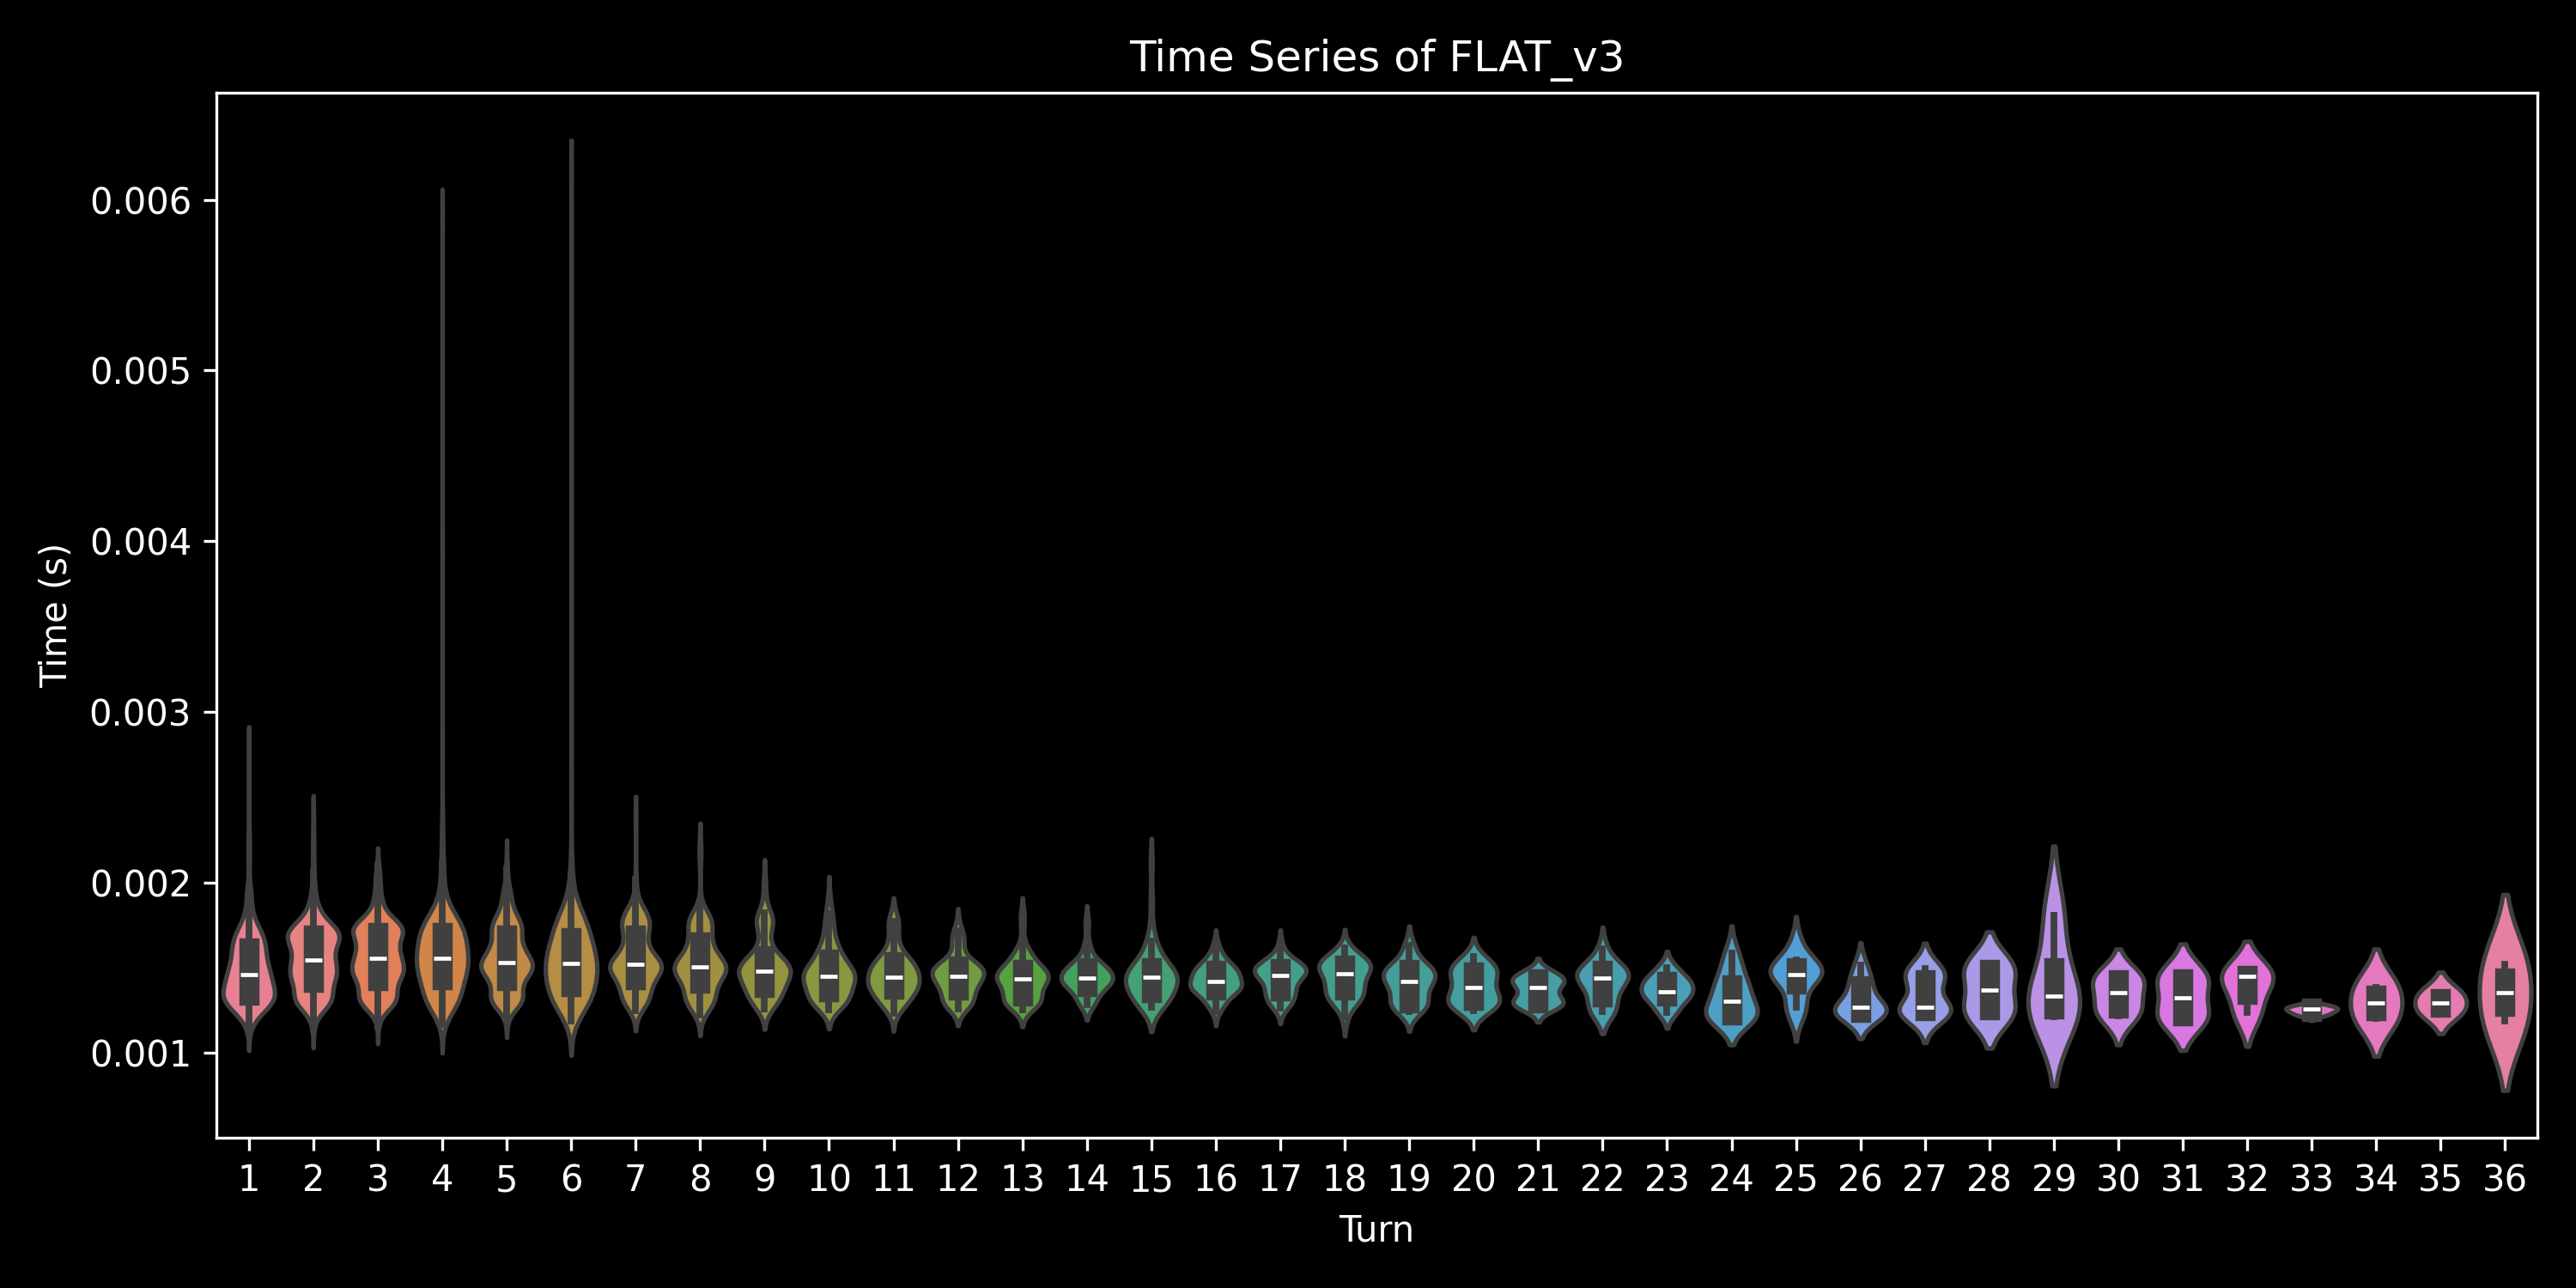

Values plotted in this chart, from the file beside it:
, 0, 1, 2, 3, 4, 5, 6, 7, 8, 9, 10, 11, 12, 13, 14, 15, 16, 17, 18, 19, 20, 21, 22
0.0, , , , 0.00209, , , , , , , , , , , , , , , , , , , 
1.0, 0.001406, 0.001315, 0.00153, 0.001426, 0.00127, 0.001296, 0.001294, 0.001293, , , , , , , , , , , , , , , 
2.0, 0.001235, 0.001312, 0.00132, 0.001581, 0.001275, 0.001275, 0.001247, 0.001325, 0.001321, , , , , , , , , , , , , , 
3.0, 0.001459, 0.001295, 0.001387, 0.001295, , , , , , , , , , , , , , , , , , , 
4.0, 0.00125, 0.001233, 0.001282, 0.001294, , , , , , , , , , , , , , , , , , , 
5.0, 0.001368, 0.001513, 0.001366, 0.001385, 0.001409, 0.001339, 0.001473, 0.001327, 0.001348, 0.001415, 0.001435, , , , , , , , , , , , 
6.0, 0.001488, 0.001614, 0.00133, 0.001542, 0.001297, 0.001351, , , , , , , , , , , , , , , , , 
7.0, 0.001317, 0.001306, 0.001489, 0.001386, 0.001594, 0.001465, 0.001413, , , , , , , , , , , , , , , , 
8.0, 0.001332, 0.001434, 0.001506, 0.001332, 0.001518, 0.001338, 0.001343, 0.001354, , , , , , , , , , , , , , , 
9.0, 0.001583, 0.001522, 0.001436, 0.00132, 0.001353, 0.001403, , , , , , , , , , , , , , , , , 
10.0, 0.001297, 0.001519, 0.001394, 0.001386, 0.00173, , , , , , , , , , , , , , , , , , 
11.0, 0.001293, 0.001524, 0.00152, 0.00152, , , , , , , , , , , , , , , , , , , 
12.0, 0.001359, 0.001575, 0.001375, 0.001354, 0.001395, 0.001546, , , , , , , , , , , , , , , , , 
13.0, 0.001487, 0.001443, 0.001332, 0.001304, , , , , , , , , , , , , , , , , , , 
14.0, 0.001325, 0.001442, 0.001535, 0.001358, 0.001298, , , , , , , , , , , , , , , , , , 
15.0, 0.001359, 0.001513, 0.001273, 0.001564, 0.001558, , , , , , , , , , , , , , , , , , 
16.0, 0.001358, 0.001564, 0.001333, 0.001426, 0.00134, , , , , , , , , , , , , , , , , , 
17.0, 0.001528, 0.001337, 0.001311, 0.001589, , , , , , , , , , , , , , , , , , , 
18.0, 0.001351, 0.001591, 0.001353, 0.001488, , , , , , , , , , , , , , , , , , , 
19.0, 0.001393, 0.001278, 0.001282, 0.001319, 0.001418, , , , , , , , , , , , , , , , , , 
20.0, 0.00133, 0.001396, 0.001373, 0.001304, 0.001295, , , , , , , , , , , , , , , , , , 
21.0, 0.001331, 0.00151, 0.001416, 0.001528, 0.001408, 0.001404, , , , , , , , , , , , , , , , , 
22.0, 0.001662, 0.001507, 0.001531, 0.00131, 0.001451, 0.001326, 0.001351, 0.001381, 0.001379, 0.001557, 0.001533, 0.001312, 0.001309, , , , , , , , , , 
23.0, 0.001474, 0.001606, 0.001474, 0.001345, 0.001349, , , , , , , , , , , , , , , , , , 
24.0, 0.00131, 0.001257, 0.001231, 0.001257, 0.001248, , , , , , , , , , , , , , , , , , 
25.0, 0.00134, 0.001422, 0.001434, 0.001607, , , , , , , , , , , , , , , , , , , 
26.0, 0.001406, 0.001272, 0.001266, 0.001251, 0.001272, 0.001278, , , , , , , , , , , , , , , , , 
27.0, 0.001225, 0.001319, 0.001331, 0.001572, 0.001517, , , , , , , , , , , , , , , , , , 
28.0, 0.00129, 0.001485, 0.001271, 0.001546, 0.001324, 0.00139, , , , , , , , , , , , , , , , , 
29.0, 0.001362, 0.001417, 0.001424, 0.001309, , , , , , , , , , , , , , , , , , , 
30.0, 0.001259, 0.001296, 0.001289, 0.001322, , , , , , , , , , , , , , , , , , , 
31.0, 0.001325, 0.00142, 0.001292, 0.001308, 0.001265, , , , , , , , , , , , , , , , , , 
32.0, 0.001193, 0.001211, 0.00125, 0.001257, , , , , , , , , , , , , , , , , , , 
33.0, 0.001303, 0.001325, 0.001392, 0.0017, 0.001354, 0.001582, 0.001479, 0.001317, 0.001412, , , , , , , , , , , , , , 
34.0, 0.001553, 0.001389, 0.001321, 0.001304, 0.001304, 0.001289, 0.001308, , , , , , , , , , , , , , , , 
35.0, 0.00129, 0.001333, 0.001525, 0.001486, 0.001346, 0.001295, 0.001308, 0.001288, 0.001308, 0.001285, , , , , , , , , , , , , 
36.0, 0.001236, 0.00151, 0.001347, 0.00144, 0.001392, 0.001295, , , , , , , , , , , , , , , , , 
37.0, 0.001338, 0.001264, 0.001236, 0.001305, , , , , , , , , , , , , , , , , , , 
38.0, 0.001219, 0.001298, 0.001384, 0.001311, 0.001311, 0.001316, 0.001301, 0.001302, , , , , , , , , , , , , , , 
39.0, 0.001263, 0.001307, 0.001699, 0.001337, 0.001328, 0.001302, 0.001553, , , , , , , , , , , , , , , , 
40.0, 0.001367, 0.001362, 0.001284, 0.001292, 0.001319, 0.001316, 0.001374, , , , , , , , , , , , , , , , 
41.0, 0.001469, 0.001333, 0.001348, 0.001516, 0.001393, , , , , , , , , , , , , , , , , , 
42.0, 0.001286, 0.001236, 0.001422, 0.001441, , , , , , , , , , , , , , , , , , , 
43.0, 0.001399, 0.001493, 0.00139, 0.001415, 0.00129, 0.001291, , , , , , , , , , , , , , , , , 
44.0, 0.001477, 0.001548, 0.001257, 0.001514, 0.001283, , , , , , , , , , , , , , , , , , 
45.0, 0.001217, 0.001374, 0.001314, 0.001402, 0.001325, 0.00127, , , , , , , , , , , , , , , , , 
46.0, 0.001196, 0.001184, 0.001201, 0.00122, , , , , , , , , , , , , , , , , , , 
47.0, 0.001177, 0.00118, 0.00116, 0.001169, 0.001198, 0.001273, , , , , , , , , , , , , , , , , 
48.0, 0.001329, 0.001237, 0.00123, 0.001216, 0.001202, 0.00119, , , , , , , , , , , , , , , , , 
49.0, 0.001135, 0.00114, 0.001208, 0.001189, 0.001207, , , , , , , , , , , , , , , , , , 
0.0, 0.002722, 0.002331, 0.00208, 0.002006, 0.001983, 0.001503, 0.001372, , , , , , , , , , , , , , , , 
1.0, 0.001625, 0.001615, 0.001428, , , , , , , , , , , , , , , , , , , , 
2.0, 0.001489, 0.001519, 0.001342, 0.001317, 0.001315, 0.001308, 0.001339, , , , , , , , , , , , , , , , 
3.0, 0.001282, 0.001259, 0.001301, 0.001275, 0.001298, 0.001288, 0.001289, 0.001295, 0.001292, 0.001319, 0.001284, 0.001329, 0.001293, , , , , , , , , , 
4.0, 0.001358, 0.001294, 0.001317, 0.001308, 0.001313, 0.001334, 0.001331, 0.001325, 0.001332, , , , , , , , , , , , , , 
5.0, 0.001326, 0.00129, 0.001267, 0.001261, 0.001256, 0.001268, 0.00127, 0.001274, 0.001301, 0.001283, 0.001328, 0.001282, 0.001304, 0.001281, 0.001297, 0.001288, , , , , , , 
6.0, 0.00157, 0.001471, 0.00134, 0.001339, 0.001355, 0.001327, , , , , , , , , , , , , , , , , 
7.0, 0.001343, 0.001297, 0.00129, 0.001298, 0.001285, 0.001279, 0.001264, 0.001259, 0.001265, 0.001254, 0.001288, 0.001271, , , , , , , , , , , 
8.0, 0.001341, 0.001309, 0.001305, 0.001267, , , , , , , , , , , , , , , , , , , 
9.0, 0.00129, 0.001293, 0.001278, 0.001261, 0.001286, 0.001267, 0.001261, , , , , , , , , , , , , , , , 
... 490 more rows
